Run: headless pygame with SDL's dummy video driver; simulated clock (each Clock.tick advances the game by its frame time, no real sleeping); random seed 0; keys injected as events and as key.get_pressed() state; mouse plan: one left click at the window centre at the start of phase 2, then a move to the lower-right quarter at the start of phase 3.
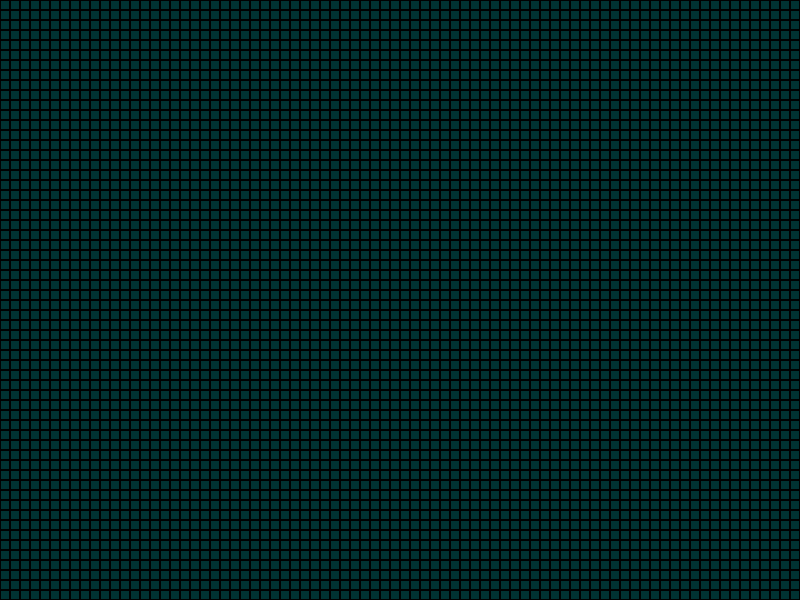
Frame 1 of 4 · flips 1–60 · no input
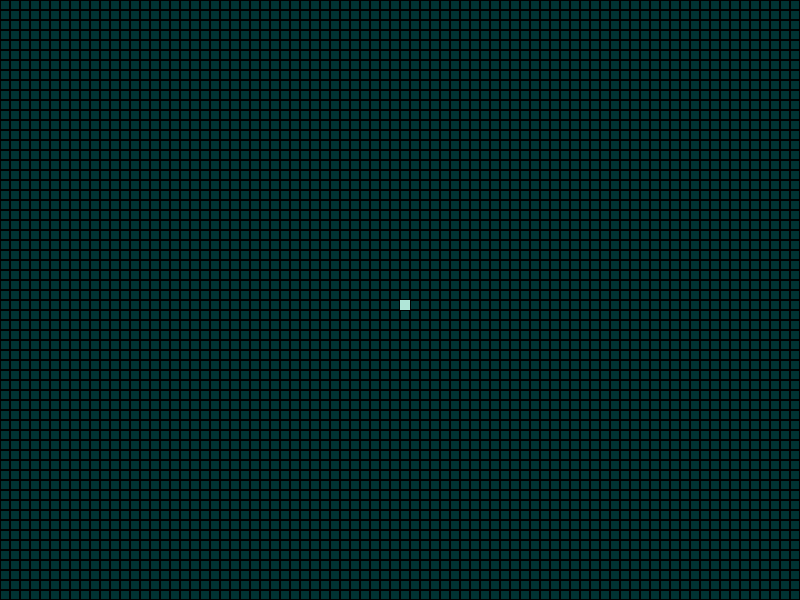
Frame 2 of 4 · flips 61–180 · clicked the window centre · tapped SPACE, RETURN · held RIGHT (→), D
Frame 3 of 4 · flips 181–300 · moved the mouse to the lower-right quarter · held DOWN (↓), S · screen unchanged from frame 2, image omitted
Frame 4 of 4 · flips 301–420 · held LEFT (←), A, UP (↑), W · screen unchanged from frame 3, image omitted

The pygame program that drew these frames:

# Example file showing a basic pygame "game loop"
try:
    import sys
    import pygame
except ImportError as err:
    print(f"modules missing: {err}")
    sys.exit(2)

# pygame setup
pygame.init()
screen = pygame.display.set_mode((800, 600))
clock = pygame.time.Clock()
running = True
bg_color = (0, 50, 50)
grid_color = pygame.Color("#000000")
cell_size = 10
cell_thickness = 1
cell_color = pygame.Color("#b0e5d7")

x_iterator = range(0, pygame.display.get_window_size()[0], cell_size)
y_iterator = range(0, pygame.display.get_window_size()[1], cell_size)
grid_data = [[False for y in y_iterator] for x in x_iterator]
simulating = False


def draw_grid():
    for x_location in x_iterator:
        for y_location in y_iterator:
            pygame.draw.rect(
                screen,
                grid_color,
                pygame.Rect(x_location, y_location, cell_size, cell_size),
                cell_thickness,
            )


def draw_cell(x, y):
    pygame.draw.rect(
        screen,
        cell_color,
        pygame.Rect(x * cell_size, y * cell_size, cell_size, cell_size),
    )


while running:
    # poll for events
    # pygame.QUIT event means the user clicked X to close your window
    for event in pygame.event.get():
        if event.type == pygame.QUIT:
            running = False
        elif event.type == pygame.MOUSEBUTTONDOWN:
            if event.button == 3:
                simulating = not simulating

            elif not simulating and event.button == 1:
                mouse_pos = pygame.mouse.get_pos()
                grid_data[mouse_pos[0] // cell_size][
                    mouse_pos[1] // cell_size
                ] = not grid_data[mouse_pos[0] // cell_size][mouse_pos[1] // cell_size]

    if simulating:
        next_grid_data = [i.copy() for i in grid_data]
        for x in range(len(grid_data)):
            for y in range(len(grid_data[0])):
                neighbor_count = 0
                if grid_data[x][y]:
                    for n_x in range(-1, 2):
                        for n_y in range(-1, 2):
                            if n_x != 0 or n_y != 0:
                                neighbor_count = (
                                    neighbor_count + 1
                                    if grid_data[(x + n_x) % len(grid_data)][
                                        (y + n_y) % len(grid_data[0])
                                    ]
                                    else neighbor_count
                                )
                    if neighbor_count < 2 or neighbor_count > 3:
                        next_grid_data[x][y] = False
                else:
                    for n_x in range(-1, 2):
                        for n_y in range(-1, 2):
                            if n_x != 0 or n_y != 0:
                                neighbor_count = (
                                    neighbor_count + 1
                                    if grid_data[(x + n_x) % len(grid_data)][
                                        (y + n_y) % len(grid_data[0])
                                    ]
                                    else neighbor_count
                                )
                    if neighbor_count == 3:
                        next_grid_data[x][y] = True
        next_grid_data, grid_data = grid_data, next_grid_data

    # fill the screen with a color to wipe away anything from last frame
    # RENDER YOUR GAME HERE
    # flip() the display to put your work on screen
    screen.fill(bg_color)
    draw_grid()
    for x in x_iterator:
        for y in y_iterator:
            x_item = x // cell_size
            y_item = y // cell_size
            if grid_data[x_item][y_item]:
                draw_cell(x_item, y_item)
    pygame.display.flip()

    clock.tick(15)  # limits FPS to 60

pygame.quit()
